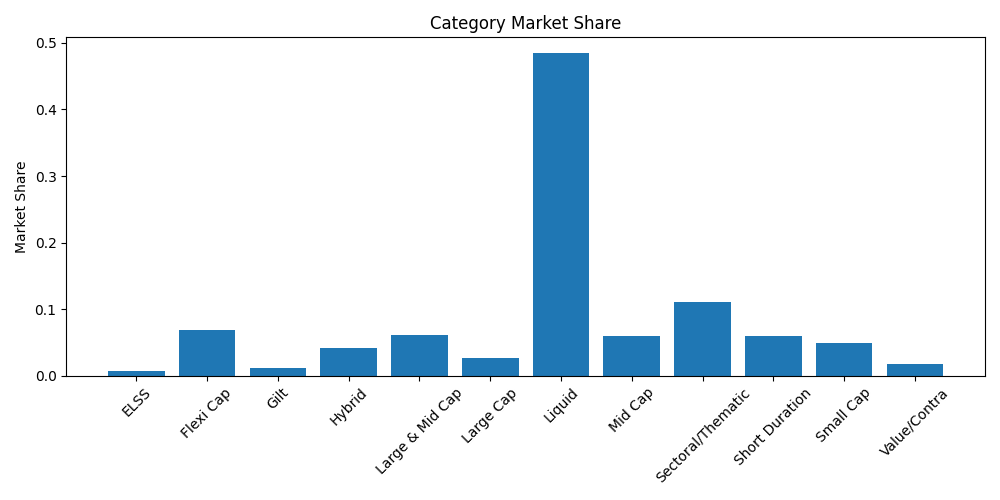

The file beside this chart, header and first rows:
category, net_inflow_crore, market_share, share_squared
ELSS, 6080, 0.006522, 4.253560588706206e-05
Flexi Cap, 63989, 0.06864, 0.004711
Gilt, 10395, 0.01115, 0.0001243
Hybrid, 38868, 0.04169, 0.001738
Large & Mid Cap, 57752, 0.06195, 0.003838
Large Cap, 25633, 0.0275, 0.000756
Liquid, 451275, 0.4841, 0.2343
Mid Cap, 55312, 0.05933, 0.00352
Sectoral/Thematic, 103829, 0.1114, 0.0124
Short Duration, 55530, 0.05957, 0.003548
Small Cap, 46596, 0.04998, 0.002498
Value/Contra, 16980, 0.01821, 0.0003318
